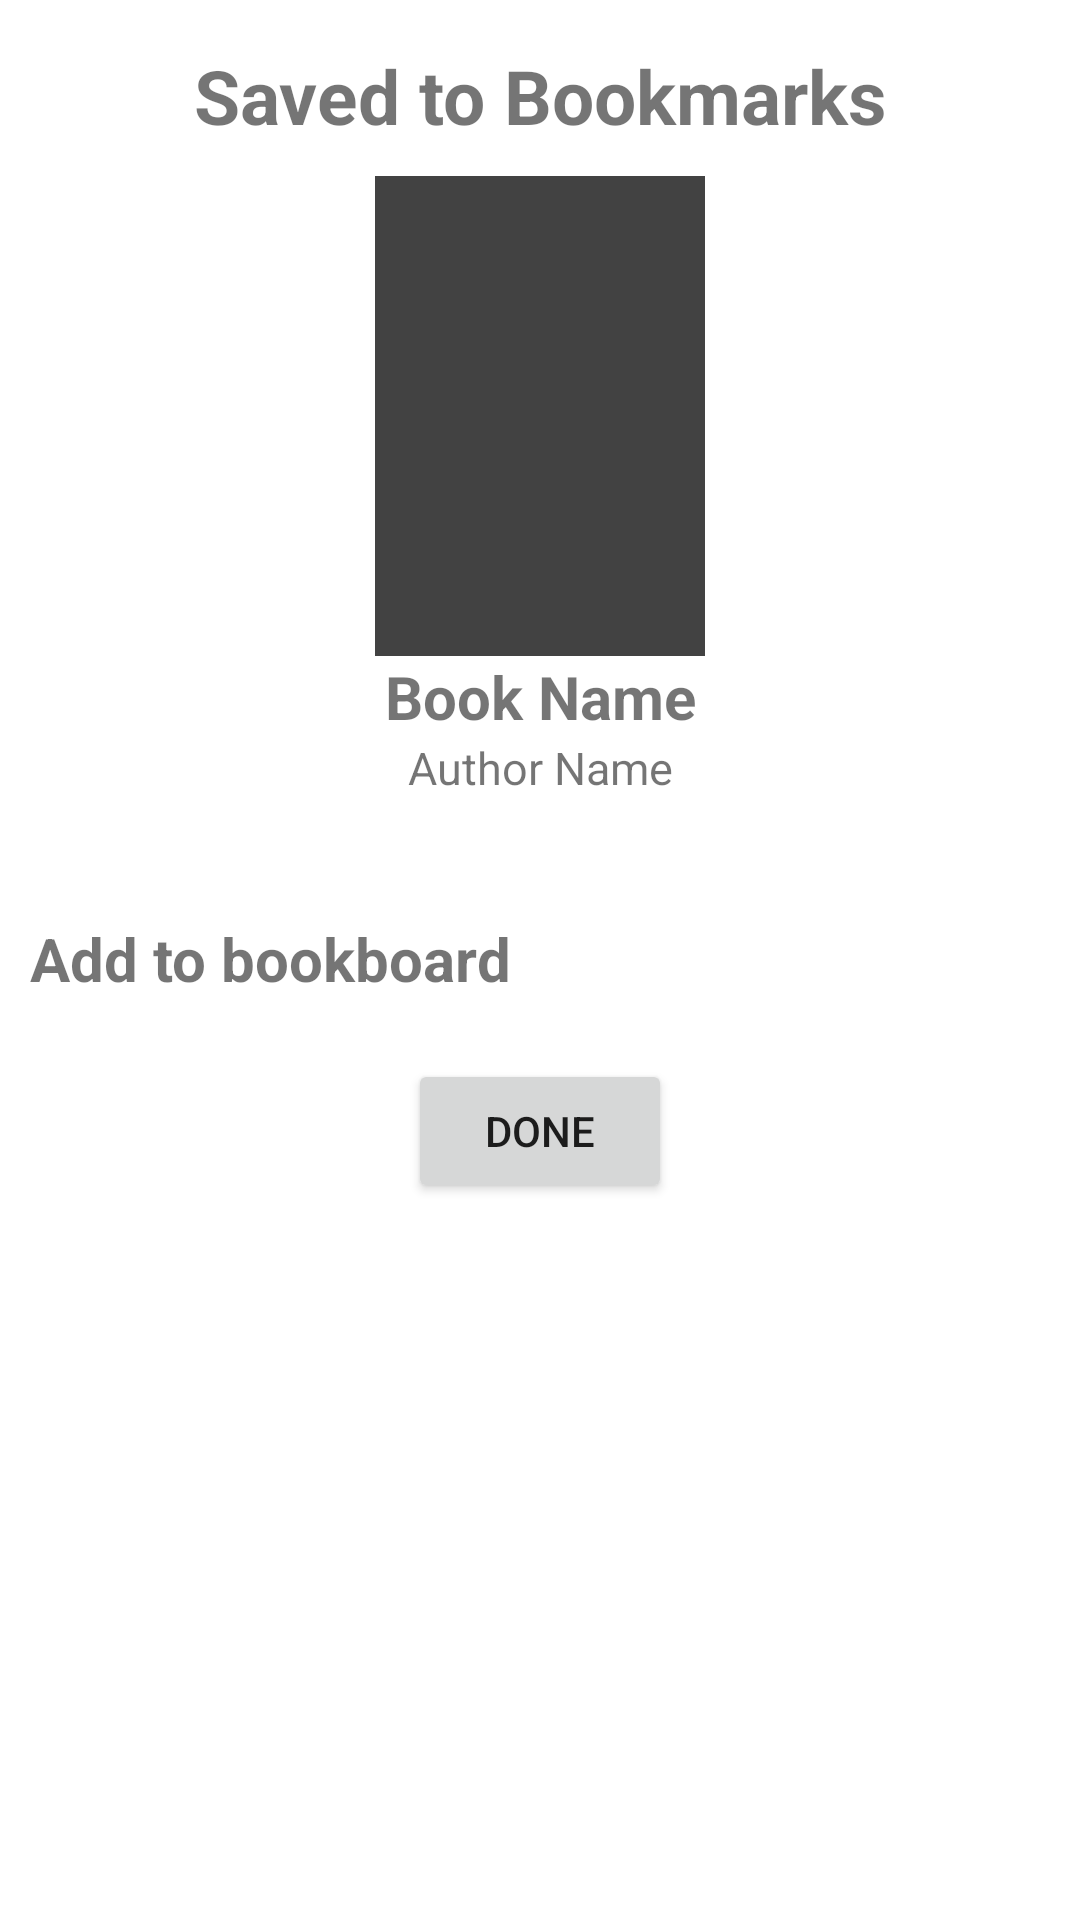

Android layout source for this screen:
<!-- AndroidManifest.xml: application theme Theme.BookNook -->
<!-- res/layout/fragment_add_to_bookboard.xml -->
<?xml version="1.0" encoding="utf-8"?>
<androidx.constraintlayout.widget.ConstraintLayout xmlns:android="http://schemas.android.com/apk/res/android"
    xmlns:app="http://schemas.android.com/apk/res-auto"
    android:layout_width="match_parent"
    android:layout_height="match_parent">
    <TextView
        android:id="@+id/SavedToBookmarksText"
        android:layout_width="wrap_content"
        android:layout_height="wrap_content"
        android:text="Saved to Bookmarks"
        android:textStyle="bold"
        android:textSize="25sp"
        android:textAlignment="center"
        android:layout_margin="15dp"
        app:layout_constraintTop_toTopOf="parent"
        app:layout_constraintStart_toStartOf="parent"
        app:layout_constraintEnd_toEndOf="parent"
        />
    <ImageView
        android:id="@+id/bookCover"
        android:layout_width="110dp"
        android:layout_height="160dp"
        android:background="@color/cardview_dark_background"
        android:layout_marginTop="10dp"
        app:layout_constraintTop_toBottomOf="@id/SavedToBookmarksText"
        app:layout_constraintStart_toStartOf="parent"
        app:layout_constraintEnd_toEndOf="parent"
        />
    <TextView
        android:id="@+id/titleText"
        android:layout_width="wrap_content"
        android:layout_height="wrap_content"
        android:text="@string/book_name"
        android:textAlignment="center"
        android:textSize="20sp"
        android:textStyle="bold"
        app:layout_constraintTop_toBottomOf="@id/bookCover"
        app:layout_constraintStart_toStartOf="parent"
        app:layout_constraintEnd_toEndOf="parent"
        />
    <TextView
        android:id="@+id/AuthorText"
        android:layout_width="wrap_content"
        android:layout_height="wrap_content"
        android:text="@string/author_name"
        android:textSize="15sp"
        android:textAlignment="center"
        app:layout_constraintTop_toBottomOf="@id/titleText"
        app:layout_constraintStart_toStartOf="parent"
        app:layout_constraintEnd_toEndOf="parent"
        />

    <TextView
        android:id="@+id/AddToBookBoardText"
        android:layout_width="match_parent"
        android:layout_height="wrap_content"
        android:text="@string/add_to_bookboard"
        android:textSize="20sp"
        android:textStyle="bold"
        android:textAlignment="textStart"
        android:layout_marginTop="40sp"
        android:layout_marginBottom="20sp"
        android:layout_marginStart="10sp"
        app:layout_constraintTop_toBottomOf="@id/AuthorText"
        app:layout_constraintStart_toStartOf="parent"
        />

    <androidx.recyclerview.widget.RecyclerView
        android:layout_width="match_parent"
        android:layout_height="0dp"
        android:layout_marginStart="10sp"
        android:layout_marginEnd="10dp"
        android:id="@+id/recyclerViewGrid"
        android:scrollbars="vertical"
        android:layout_marginTop="20dp"
        app:layout_constraintTop_toBottomOf="@id/AddToBookBoardText"
        app:layout_constraintEnd_toEndOf="parent"
        />
    <Button
        android:id="@+id/doneButton"
        android:layout_width="wrap_content"
        android:layout_height="wrap_content"
        android:text="@string/done"
        app:layout_constraintTop_toBottomOf="@id/recyclerViewGrid"
        app:layout_constraintStart_toStartOf="parent"
        app:layout_constraintEnd_toEndOf="parent"/>


</androidx.constraintlayout.widget.ConstraintLayout>
<!-- resources referenced by this layout -->
<resources>
  <string name="add_to_bookboard">Add to bookboard</string>
  <string name="author_name">Author Name</string>
  <string name="book_name">Book Name</string>
  <string name="done">Done</string>
  <style name="Theme.BookNook" parent="Theme.MaterialComponents.DayNight.DarkActionBar">
          
          <item name="colorPrimary">@color/pink</item>
          <item name="colorPrimaryVariant">@color/dark_magenta</item>
          <item name="colorOnPrimary">@color/white</item>
          
          <item name="colorSecondary">@color/teal_200</item>
          <item name="colorSecondaryVariant">@color/teal_700</item>
          <item name="colorOnSecondary">@color/black</item>
          
          <item name="android:statusBarColor">?attr/colorPrimaryVariant</item>
          
      </style>
  <color name="pink">#e6bed5</color>
  <color name="dark_magenta">#932564</color>
  <color name="white">#FFFFFFFF</color>
  <color name="teal_200">#FF03DAC5</color>
  <color name="teal_700">#FF018786</color>
  <color name="black">#FF000000</color>
</resources>
